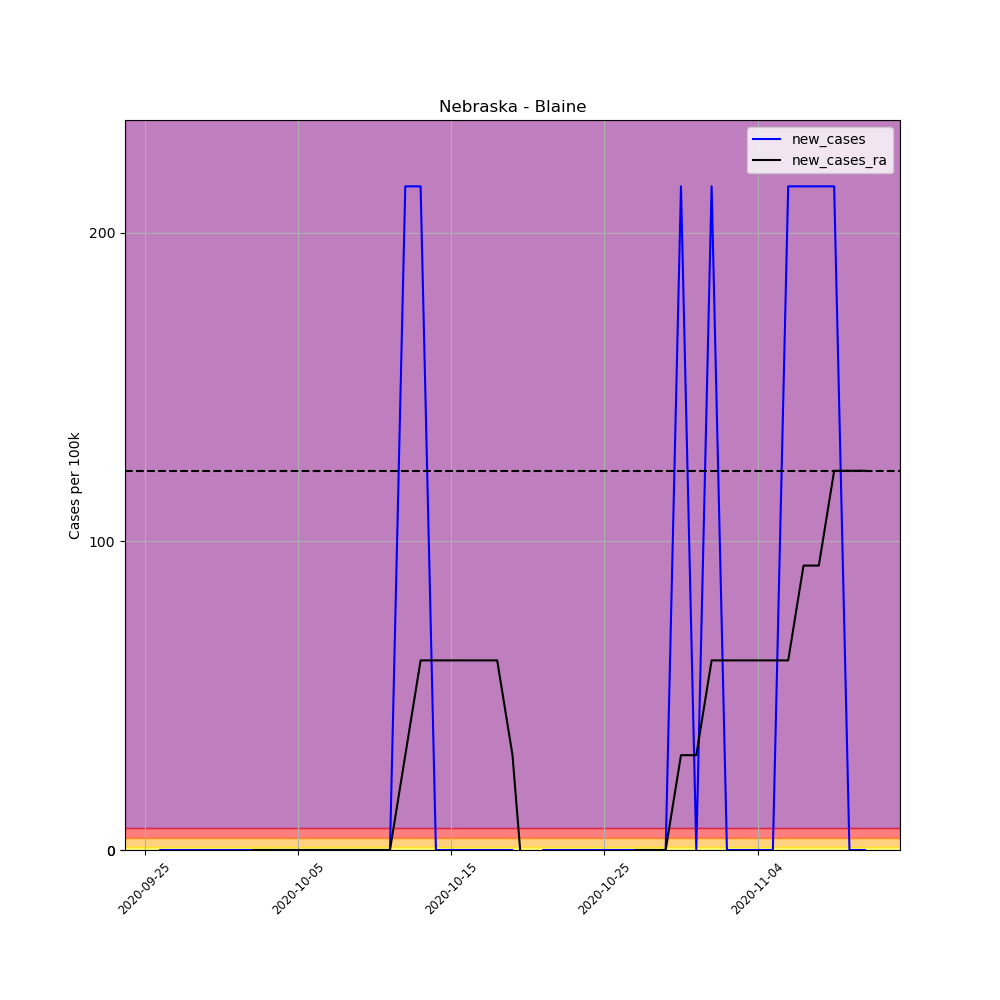

The data file committed next to this chart (first rows):
, date, county, state, fips, cases, deaths, COUNTY, STNAME, CTYNAME, POPESTIMATE2019, per_100k, per_100k_ra, new_cases, new_cases_ra
699422, 2020-09-25, Blaine, Nebraska, 31009, 1, 0, 9, Nebraska, Blaine, 465, 215.1, , , 
699423, 2020-09-26, Blaine, Nebraska, 31009, 1, 0, 9, Nebraska, Blaine, 465, 215.1, , 0.0, 
699424, 2020-09-27, Blaine, Nebraska, 31009, 1, 0, 9, Nebraska, Blaine, 465, 215.1, , 0.0, 
699425, 2020-09-28, Blaine, Nebraska, 31009, 1, 0, 9, Nebraska, Blaine, 465, 215.1, , 0.0, 
699426, 2020-09-29, Blaine, Nebraska, 31009, 1, 0, 9, Nebraska, Blaine, 465, 215.1, , 0.0, 
699427, 2020-09-30, Blaine, Nebraska, 31009, 1, 0, 9, Nebraska, Blaine, 465, 215.1, , 0.0, 
699428, 2020-10-01, Blaine, Nebraska, 31009, 1, 0, 9, Nebraska, Blaine, 465, 215.1, 215.1, 0.0, 
699429, 2020-10-02, Blaine, Nebraska, 31009, 1, 0, 9, Nebraska, Blaine, 465, 215.1, 215.1, 0.0, 0.0
699430, 2020-10-03, Blaine, Nebraska, 31009, 1, 0, 9, Nebraska, Blaine, 465, 215.1, 215.1, 0.0, 0.0
699431, 2020-10-04, Blaine, Nebraska, 31009, 1, 0, 9, Nebraska, Blaine, 465, 215.1, 215.1, 0.0, 0.0
699432, 2020-10-05, Blaine, Nebraska, 31009, 1, 0, 9, Nebraska, Blaine, 465, 215.1, 215.1, 0.0, 0.0
699433, 2020-10-06, Blaine, Nebraska, 31009, 1, 0, 9, Nebraska, Blaine, 465, 215.1, 215.1, 0.0, 0.0
699434, 2020-10-07, Blaine, Nebraska, 31009, 1, 0, 9, Nebraska, Blaine, 465, 215.1, 215.1, 0.0, 0.0
699435, 2020-10-08, Blaine, Nebraska, 31009, 1, 0, 9, Nebraska, Blaine, 465, 215.1, 215.1, 0.0, 0.0
699436, 2020-10-09, Blaine, Nebraska, 31009, 1, 0, 9, Nebraska, Blaine, 465, 215.1, 215.1, 0.0, 0.0
699437, 2020-10-10, Blaine, Nebraska, 31009, 1, 0, 9, Nebraska, Blaine, 465, 215.1, 215.1, 0.0, 0.0
699438, 2020-10-11, Blaine, Nebraska, 31009, 1, 0, 9, Nebraska, Blaine, 465, 215.1, 215.1, 0.0, 0.0
699439, 2020-10-12, Blaine, Nebraska, 31009, 2, 0, 9, Nebraska, Blaine, 465, 430.1, 245.8, 215.1, 30.72
699440, 2020-10-13, Blaine, Nebraska, 31009, 3, 0, 9, Nebraska, Blaine, 465, 645.2, 307.2, 215.1, 61.44
699441, 2020-10-14, Blaine, Nebraska, 31009, 3, 0, 9, Nebraska, Blaine, 465, 645.2, 368.7, 0.0, 61.44
699442, 2020-10-15, Blaine, Nebraska, 31009, 3, 0, 9, Nebraska, Blaine, 465, 645.2, 430.1, 0.0, 61.44
699443, 2020-10-16, Blaine, Nebraska, 31009, 3, 0, 9, Nebraska, Blaine, 465, 645.2, 491.6, 0.0, 61.44
699444, 2020-10-17, Blaine, Nebraska, 31009, 3, 0, 9, Nebraska, Blaine, 465, 645.2, 553, 0.0, 61.44
699445, 2020-10-18, Blaine, Nebraska, 31009, 3, 0, 9, Nebraska, Blaine, 465, 645.2, 614.4, 0.0, 61.44
699446, 2020-10-19, Blaine, Nebraska, 31009, 3, 0, 9, Nebraska, Blaine, 465, 645.2, 645.2, 0.0, 30.72
699447, 2020-10-20, Blaine, Nebraska, 31009, 2, 0, 9, Nebraska, Blaine, 465, 430.1, 614.4, -215.1, -30.72
699448, 2020-10-21, Blaine, Nebraska, 31009, 2, 0, 9, Nebraska, Blaine, 465, 430.1, 583.7, 0.0, -30.72
699449, 2020-10-22, Blaine, Nebraska, 31009, 2, 0, 9, Nebraska, Blaine, 465, 430.1, 553, 0.0, -30.72
699450, 2020-10-23, Blaine, Nebraska, 31009, 2, 0, 9, Nebraska, Blaine, 465, 430.1, 522.3, 0.0, -30.72
699451, 2020-10-24, Blaine, Nebraska, 31009, 2, 0, 9, Nebraska, Blaine, 465, 430.1, 491.6, 0.0, -30.72
699452, 2020-10-25, Blaine, Nebraska, 31009, 2, 0, 9, Nebraska, Blaine, 465, 430.1, 460.8, 0.0, -30.72
699453, 2020-10-26, Blaine, Nebraska, 31009, 2, 0, 9, Nebraska, Blaine, 465, 430.1, 430.1, 0.0, -30.72
699454, 2020-10-27, Blaine, Nebraska, 31009, 2, 0, 9, Nebraska, Blaine, 465, 430.1, 430.1, 0.0, 0.0
699455, 2020-10-28, Blaine, Nebraska, 31009, 2, 0, 9, Nebraska, Blaine, 465, 430.1, 430.1, 0.0, 0.0
699456, 2020-10-29, Blaine, Nebraska, 31009, 2, 0, 9, Nebraska, Blaine, 465, 430.1, 430.1, 0.0, 0.0
699457, 2020-10-30, Blaine, Nebraska, 31009, 3, 0, 9, Nebraska, Blaine, 465, 645.2, 460.8, 215.1, 30.72
699458, 2020-10-31, Blaine, Nebraska, 31009, 3, 0, 9, Nebraska, Blaine, 465, 645.2, 491.6, 0.0, 30.72
699459, 2020-11-01, Blaine, Nebraska, 31009, 4, 0, 9, Nebraska, Blaine, 465, 860.2, 553, 215.1, 61.44
699460, 2020-11-02, Blaine, Nebraska, 31009, 4, 0, 9, Nebraska, Blaine, 465, 860.2, 614.4, 0.0, 61.44
699461, 2020-11-03, Blaine, Nebraska, 31009, 4, 0, 9, Nebraska, Blaine, 465, 860.2, 675.9, 0.0, 61.44
699462, 2020-11-04, Blaine, Nebraska, 31009, 4, 0, 9, Nebraska, Blaine, 465, 860.2, 737.3, 0.0, 61.44
699463, 2020-11-05, Blaine, Nebraska, 31009, 4, 0, 9, Nebraska, Blaine, 465, 860.2, 798.8, 0.0, 61.44
699464, 2020-11-06, Blaine, Nebraska, 31009, 5, 0, 9, Nebraska, Blaine, 465, 1075, 860.2, 215.1, 61.44
699465, 2020-11-07, Blaine, Nebraska, 31009, 6, 0, 9, Nebraska, Blaine, 465, 1290, 952.4, 215.1, 92.17
699466, 2020-11-08, Blaine, Nebraska, 31009, 7, 0, 9, Nebraska, Blaine, 465, 1505, 1045, 215.1, 92.17
699467, 2020-11-09, Blaine, Nebraska, 31009, 8, 0, 9, Nebraska, Blaine, 465, 1720, 1167, 215.1, 122.9
699468, 2020-11-10, Blaine, Nebraska, 31009, 8, 0, 9, Nebraska, Blaine, 465, 1720, 1290, 0.0, 122.9
699469, 2020-11-11, Blaine, Nebraska, 31009, 8, 0, 9, Nebraska, Blaine, 465, 1720, 1413, 0.0, 122.9
